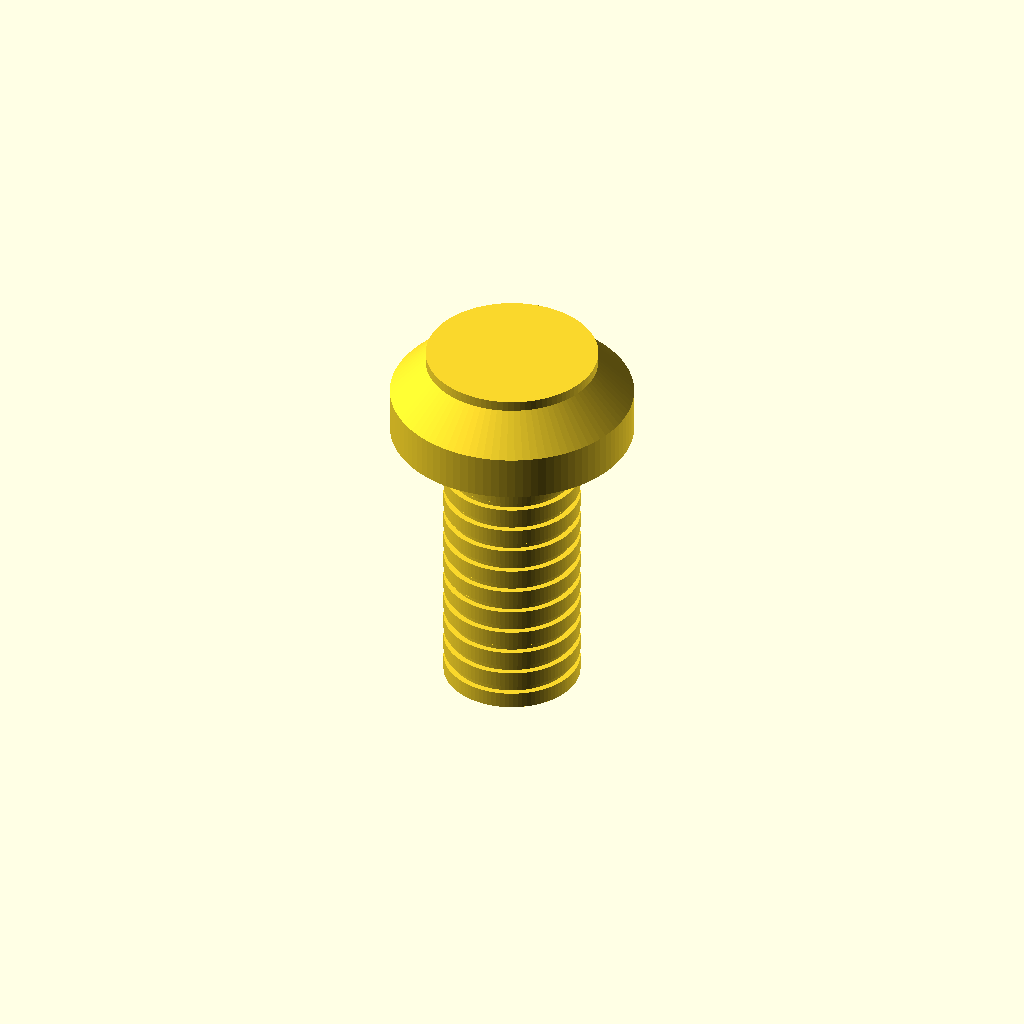
Cell 1: the model at its default parameters.
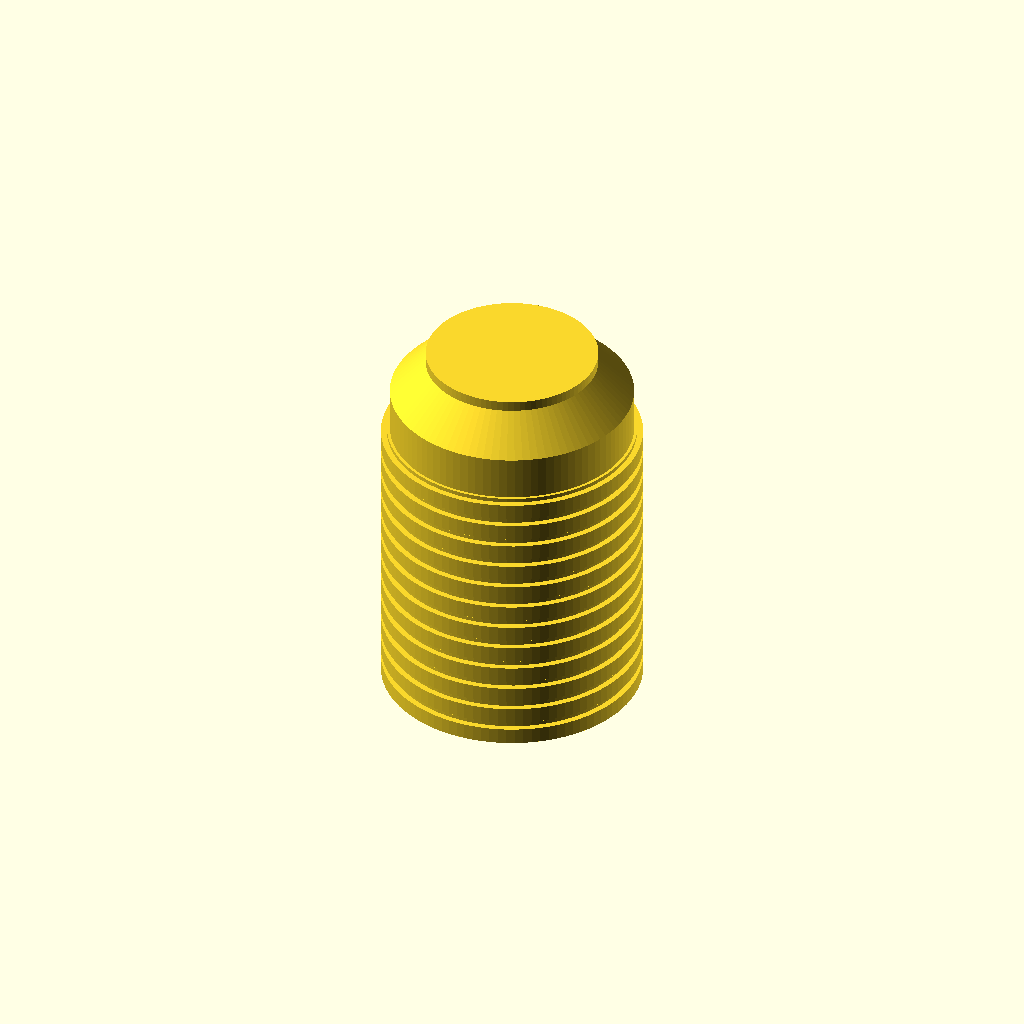
Cell 2: the same model with shank_diameter_mm = 8.4.
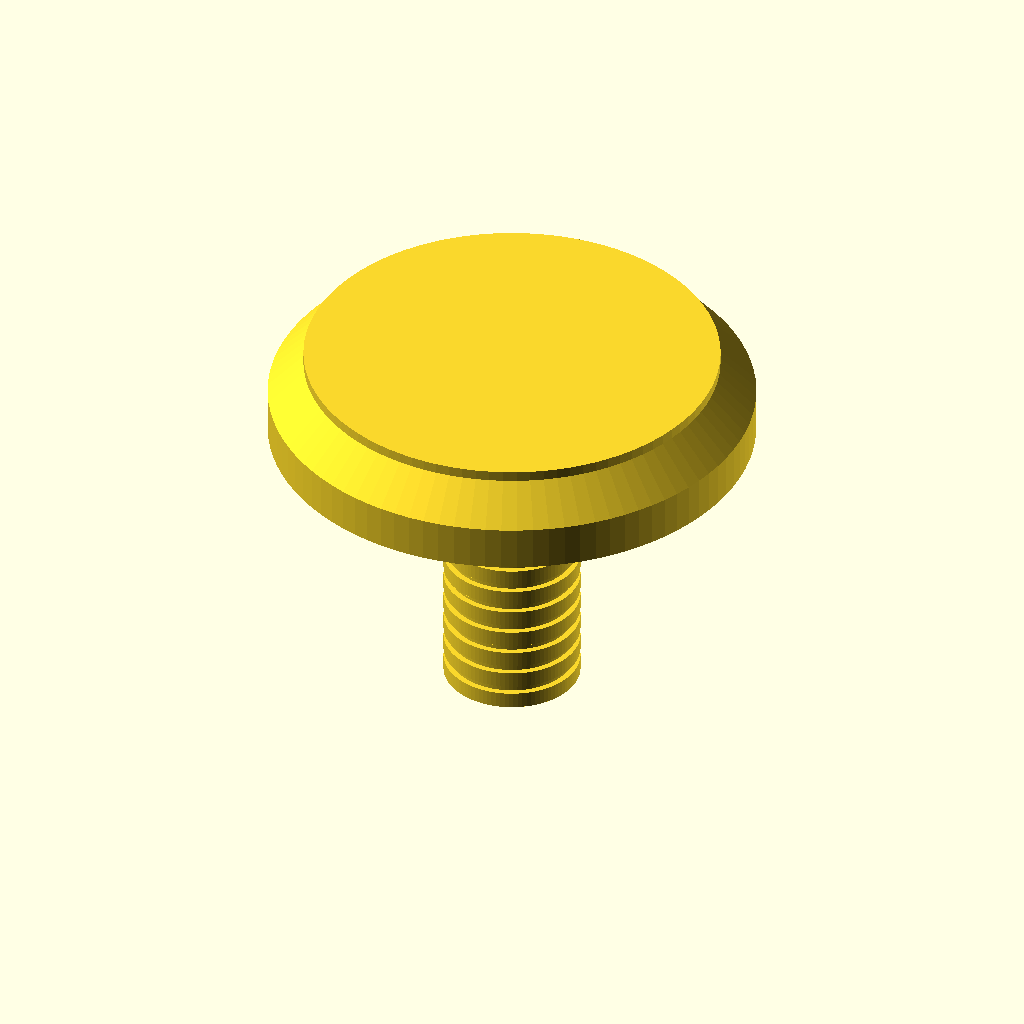
Cell 3: head_diameter_mm = 16.4 (everything else at default).
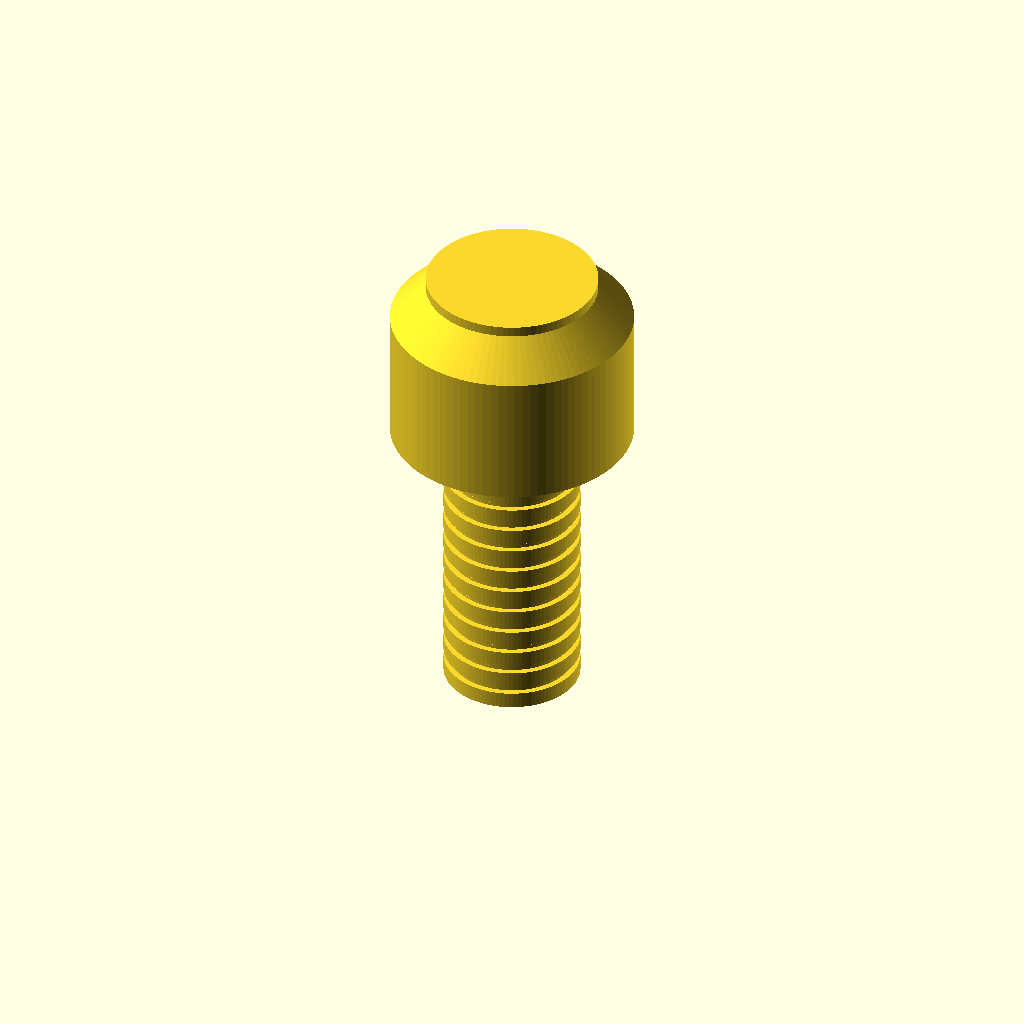
Cell 4: head_height_mm = 6.1 (everything else at default).
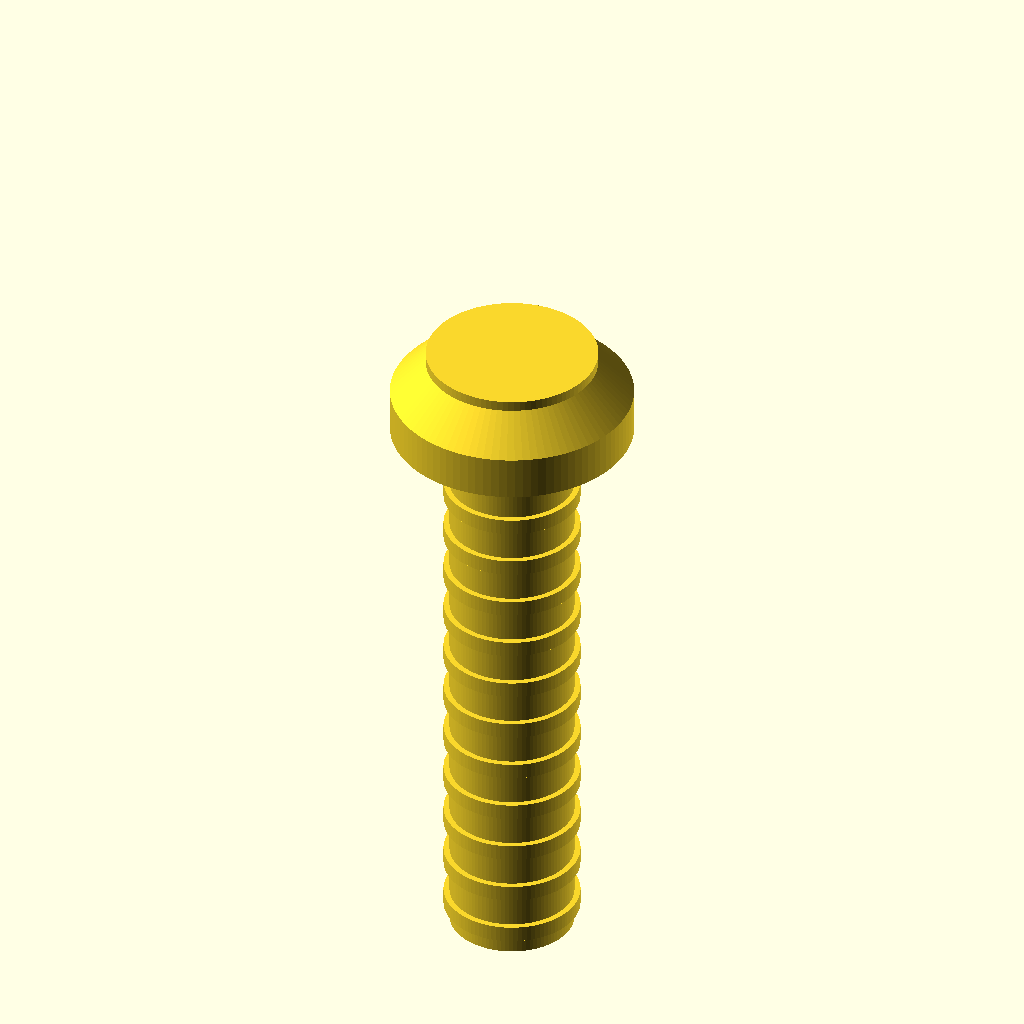
Cell 5 — length_mm set to 20, the other parameters unchanged.
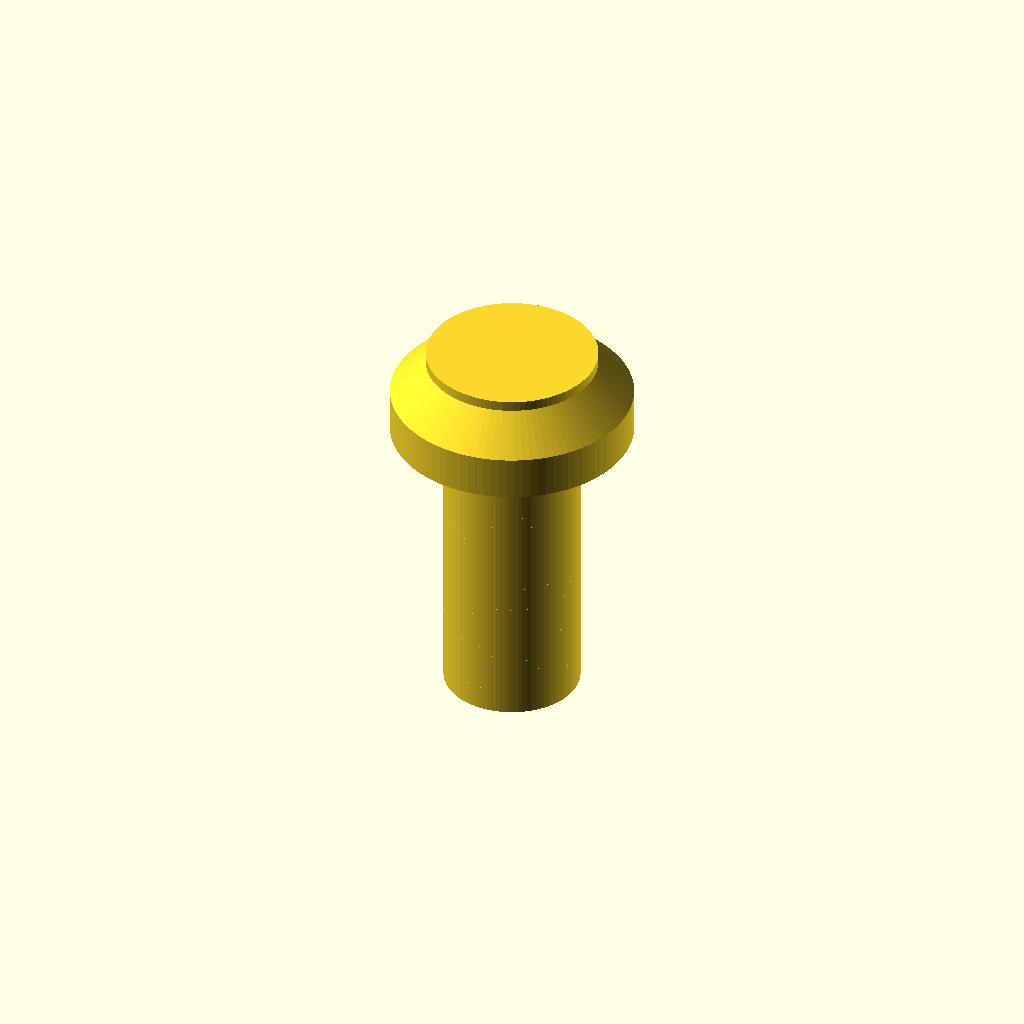
Cell 6: thread_ridge_count = 24 (everything else at default).
One fixed orthographic camera (rotation 55°, 0°, 25°; colour scheme Cornfield) for every cell.
The OpenSCAD source (results/craft/scad/screw__No8_screw.scad):
// Pan head screw (single connected solid)
// Dimensions: shank Ø4.2mm, head Ø8.2mm, head height 3.05mm, length 10mm

shank_diameter_mm = 4.2;   // mm
head_diameter_mm  = 8.2;   // mm
head_height_mm    = 3.05;  // mm
length_mm         = 10;    // mm

// Visual/thread parameters (simple representation, still one solid)
thread_ridge_count     = 12;
thread_ridge_height    = 0.20;
thread_ridge_thickness = 0.55;

// Smoothness
$fn = 96;

eps = 0.02;

// Pan head profile controls (kept within head height)
head_top_flat_h = 0.35;                 // small flat at top
head_fillet_r   = min(1.2, head_height_mm - head_top_flat_h - 0.05);

module pan_head_screw() {
    shank_r = shank_diameter_mm/2;
    head_r  = head_diameter_mm/2;

    // Place underside of head at z=0, shank extends to z=-length_mm
    union() {
        // Shank core
        translate([0,0,-length_mm/2])
            cylinder(r=shank_r, h=length_mm, center=true);

        // Simple thread ridges (unioned, no floating)
        for (i = [0:thread_ridge_count-1]) {
            z0 = -length_mm + (i + 0.5) * (length_mm/thread_ridge_count);
            translate([0,0,z0])
                cylinder(r=shank_r + thread_ridge_height,
                         h=thread_ridge_thickness,
                         center=true);
        }

        // Pan head (smooth revolve)
        // Profile points in XZ plane, revolved around Z.
        rotate_extrude()
            polygon(points=[
                [0, 0],                                  // axis at underside
                [head_r, 0],                              // outer edge underside
                [head_r, head_height_mm - head_fillet_r - head_top_flat_h],
                [head_r - head_fillet_r, head_height_mm - head_top_flat_h],
                [head_r - head_fillet_r, head_height_mm], // start of top flat
                [0, head_height_mm]                       // axis at top
            ]);
    }
}

pan_head_screw();
Parameter table extracted from the source (name, type, default, range or options):
shank_diameter_mm: number, default 4.2
head_diameter_mm: number, default 8.2
head_height_mm: number, default 3.05
length_mm: number, default 10
thread_ridge_count: number, default 12
thread_ridge_height: number, default 0.2
thread_ridge_thickness: number, default 0.55
eps: number, default 0.02
head_top_flat_h: number, default 0.35
